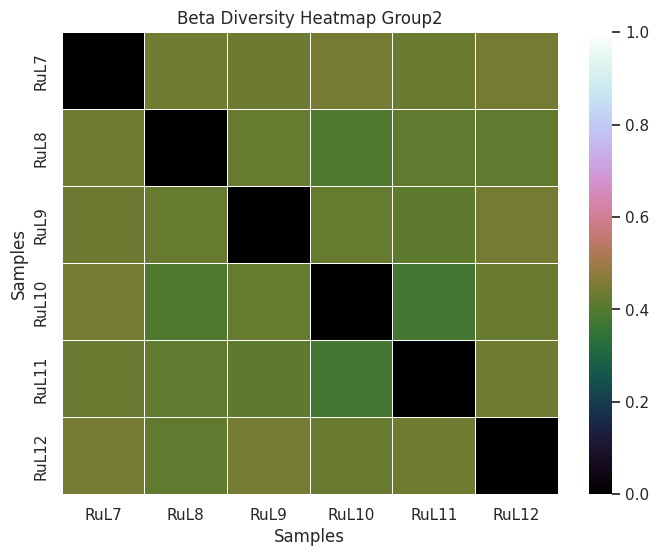

The script that saved this image:
import numpy as np
import seaborn as sns
import matplotlib.pyplot as plt

# Data
data = np.array([
    [0, 0.4382, 0.43262, 0.44397, 0.42629, 0.44231],
    [0.4382, 0, 0.42429, 0.3913, 0.41538, 0.41449],
    [0.43262, 0.42429, 0, 0.42424, 0.41243, 0.44363],
    [0.44397, 0.3913, 0.42424, 0, 0.37853, 0.42606],
    [0.42629, 0.41538, 0.41243, 0.37853, 0, 0.43365],
    [0.44231, 0.41449, 0.44363, 0.42606, 0.43365, 0]
])

# Sample labels
sample_labels = ["RuL7", "RuL8", "RuL9", "RuL10", "RuL11", "RuL12"]

# Create a heatmap with the "cubehelix" colormap from seaborn
plt.figure(figsize=(8, 6))
sns.set(font_scale=1)
sns.heatmap(data, cmap='cubehelix', annot=False, linewidths=0.5, vmin=0, vmax=1)

# Set x and y labels
plt.xticks(np.arange(len(sample_labels)) + 0.5, sample_labels)
plt.yticks(np.arange(len(sample_labels)) + 0.5, sample_labels)

plt.xlabel("Samples")
plt.ylabel("Samples")
plt.title("Beta Diversity Heatmap Group2")

plt.show()
